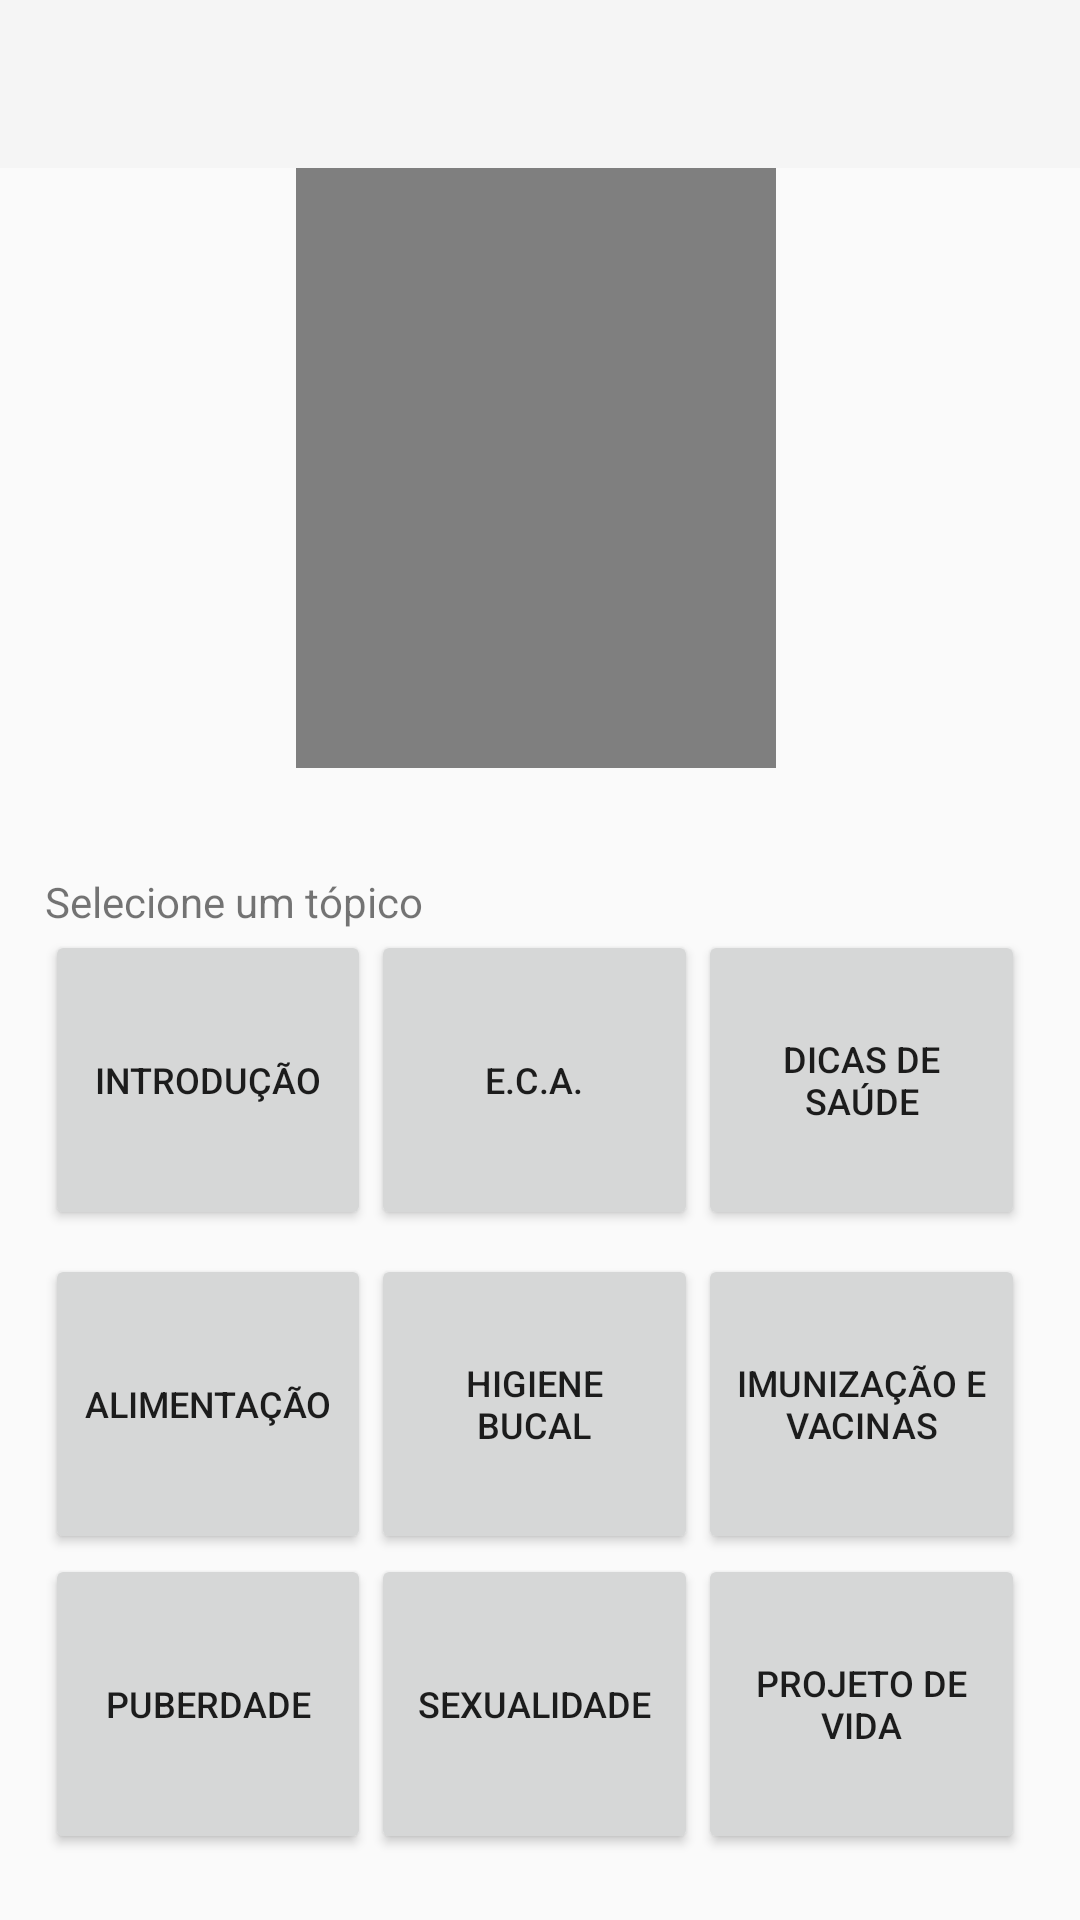

Reconstruct the res/layout file that produces this screen, plus the resources it refers to.
<!-- AndroidManifest.xml: application theme Theme.AppCompat.Light.NoActionBar -->
<!-- res/layout/activity_main_fem.xml -->
<?xml version="1.0" encoding="utf-8"?>
<RelativeLayout xmlns:android="http://schemas.android.com/apk/res/android"
    xmlns:app="http://schemas.android.com/apk/res-auto"
    xmlns:tools="http://schemas.android.com/tools"
    android:layout_width="match_parent"
    android:layout_height="match_parent"
    tools:context=".MainActivity_fem">

    <androidx.appcompat.widget.Toolbar
        android:id="@+id/my_toolbar"
        android:layout_width="match_parent"
        android:layout_height="wrap_content"
        android:background="?attr/colorPrimary"
        android:minHeight="?attr/actionBarSize"
        android:theme="?attr/actionBarTheme" />

    <ScrollView
        android:id="@+id/sv1"
        android:layout_width="match_parent"
        android:layout_height="200dp"
        android:layout_below="@+id/my_toolbar"
        android:layout_alignParentStart="true"
        android:layout_alignParentLeft="true"
        android:layout_centerHorizontal="true"
        android:layout_marginStart="-3dp"
        android:layout_marginLeft="-3dp"
        android:layout_marginTop="0dp"
        android:visibility="visible"
        tools:visibility="visible">

        <LinearLayout
            android:id="@+id/Linear"
            android:layout_width="wrap_content"
            android:layout_height="200dp"
            android:layout_gravity="center_horizontal"
            android:orientation="vertical">

            <VideoView
                android:id="@+id/video_view"
                android:layout_width="160dp"
                android:layout_height="200dp" />


        </LinearLayout>


    </ScrollView>

    <ScrollView
        android:id="@+id/sv2"
        android:layout_width="match_parent"
        android:layout_height="match_parent"
        android:layout_below="@+id/sv1"
        android:layout_marginTop="35dp">

        <LinearLayout
            android:layout_width="match_parent"
            android:layout_height="wrap_content"
            android:layout_marginLeft="15dp"
            android:layout_marginRight="15dp"
            android:orientation="vertical">


            <TextView
                android:id="@+id/textView"
                android:layout_width="match_parent"
                android:layout_height="wrap_content"
                android:text="Selecione um tópico" />

            <TableLayout
                android:layout_width="fill_parent"
                android:layout_height="fill_parent">

                <TableRow
                    android:layout_width="match_parent"
                    android:layout_height="0dp"
                    android:weightSum="1"
                    android:layout_weight="0.5">

                    <RelativeLayout
                        android:layout_width="0dp"
                        android:layout_height="match_parent"
                        android:layout_weight="0.33">
                        <Button
                            android:id="@+id/b_1"
                            android:layout_width="fill_parent"
                            android:layout_height="100dp"
                            android:layout_weight="0.5"
                            android:text="Introdução"
                            android:autoSizePresetSizes="@array/autosize_text_sizes" />
                    </RelativeLayout>

                    <RelativeLayout
                        android:layout_width="0dp"
                        android:layout_height="match_parent"
                        android:layout_weight="0.33">
                        <Button
                            android:id="@+id/b_2"
                            android:layout_width="fill_parent"
                            android:layout_height="100dp"
                            android:layout_weight="0.5"
                            android:text="E.C.A."
                            android:autoSizePresetSizes="@array/autosize_text_sizes" />
                    </RelativeLayout>

                    <RelativeLayout
                        android:layout_width="0dp"
                        android:layout_height="match_parent"
                        android:layout_weight="0.33">
                        <Button
                            android:id="@+id/b_3"
                            android:layout_width="fill_parent"
                            android:layout_height="100dp"
                            android:layout_weight="0.5"
                            android:text="Dicas de Saúde"
                            android:autoSizePresetSizes="@array/autosize_text_sizes" />
                    </RelativeLayout>

                </TableRow>

                <TableRow
                    android:layout_width="match_parent"
                    android:layout_height="0dp"
                    android:weightSum="1"
                    android:layout_weight="0.5">

                    <RelativeLayout
                        android:layout_width="0dp"
                        android:layout_height="match_parent"
                        android:layout_weight="0.33">
                        <Button
                            android:id="@+id/b_4"
                            android:layout_width="match_parent"
                            android:layout_height="100dp"
                            android:text="Alimentação"
                            android:autoSizePresetSizes="@array/autosize_text_sizes" />
                    </RelativeLayout>

                    <RelativeLayout
                        android:layout_width="0dp"
                        android:layout_height="match_parent"
                        android:layout_weight="0.33">
                        <Button
                            android:id="@+id/b_5"
                            android:layout_width="match_parent"
                            android:layout_height="100dp"
                            android:text="Higiene Bucal"
                            android:autoSizePresetSizes="@array/autosize_text_sizes" />
                    </RelativeLayout>

                    <RelativeLayout
                        android:layout_width="0dp"
                        android:layout_height="match_parent"
                        android:layout_weight="0.33">
                        <Button
                            android:id="@+id/b_6"
                            android:layout_width="match_parent"
                            android:layout_height="100dp"
                            android:text="Imunização e Vacinas"
                            android:autoSizePresetSizes="@array/autosize_text_sizes" />
                    </RelativeLayout>
                </TableRow>

                <TableRow
                    android:layout_width="match_parent"
                    android:layout_height="0dp"
                    android:weightSum="1"
                    android:layout_weight="0.5">

                    <RelativeLayout
                        android:layout_width="0dp"
                        android:layout_height="match_parent"
                        android:layout_weight="0.33">

                        <Button
                            android:id="@+id/b_7"
                            android:layout_width="match_parent"
                            android:layout_height="100dp"
                            android:text="Puberdade"
                            android:autoSizePresetSizes="@array/autosize_text_sizes" />
                    </RelativeLayout>

                    <RelativeLayout
                        android:layout_width="0dp"
                        android:layout_height="match_parent"
                        android:layout_weight="0.33">

                        <Button
                            android:id="@+id/b_8"
                            android:layout_width="match_parent"
                            android:layout_height="100dp"
                            android:text="Sexualidade"
                            android:autoSizePresetSizes="@array/autosize_text_sizes" />
                    </RelativeLayout>

                    <RelativeLayout
                        android:layout_width="0dp"
                        android:layout_height="match_parent"
                        android:layout_weight="0.33">

                        <Button
                            android:id="@+id/b_9"
                            android:layout_width="match_parent"
                            android:layout_height="100dp"
                            android:text="Projeto de Vida"
                            android:autoSizePresetSizes="@array/autosize_text_sizes" />
                    </RelativeLayout>
                </TableRow>

            </TableLayout>

        </LinearLayout>
    </ScrollView>

</RelativeLayout>
<!-- resources referenced by this layout -->
<resources>
  <array name="autosize_text_sizes">
              <item>4sp</item>
              <item>6sp</item>
              <item>8sp</item>
              <item>10sp</item>
              <item>12sp</item>
          </array>
</resources>
